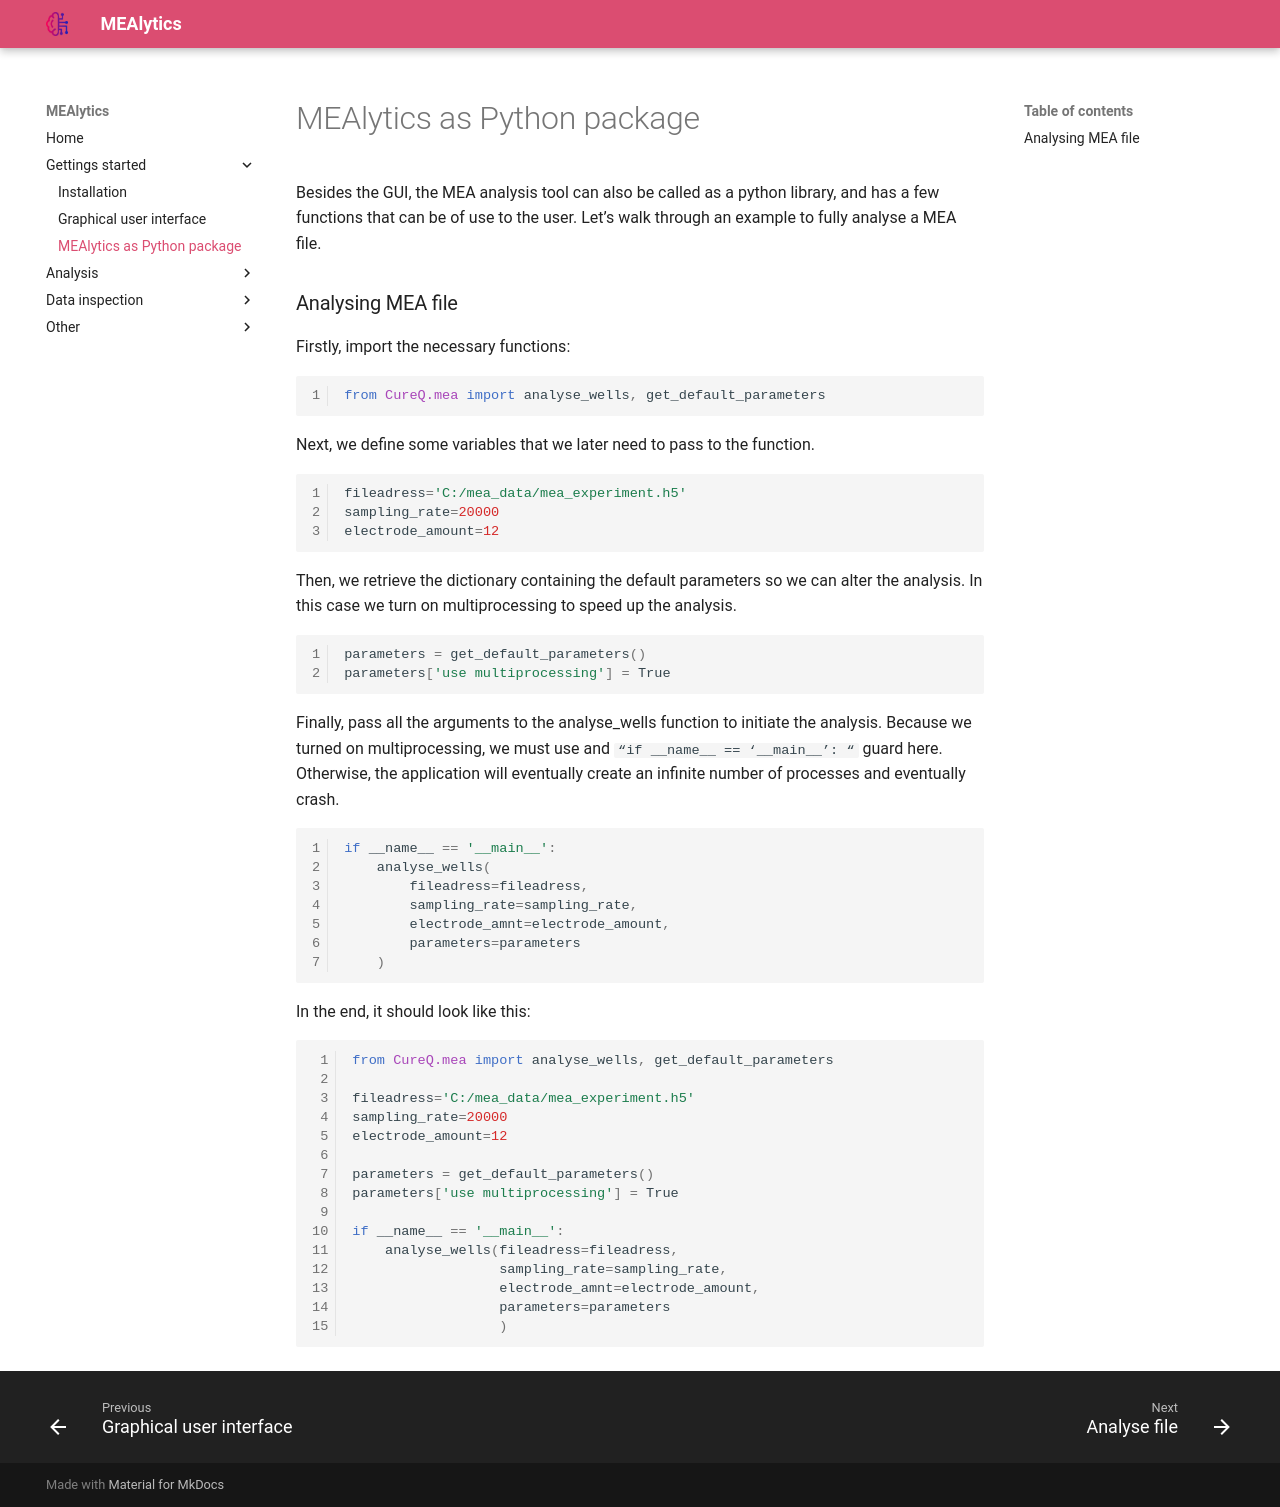

repository: CureQ/CureQ · page: python_package/index.html · generator: mkdocs

Besides the GUI, the MEA analysis tool can also be called as a python library, and has a few functions that can be of use to the user. Let’s walk through an example to fully analyse a MEA file.

### Analysing MEA file

Firstly, import the necessary functions:

```python
from CureQ.mea import analyse_wells, get_default_parameters
```

Next, we define some variables that we later need to pass to the function.

```python
fileadress='C:/mea_data/mea_experiment.h5'
sampling_rate=20000
electrode_amount=12
```

Then, we retrieve the dictionary containing the default parameters so we can alter the analysis. In this case we turn on multiprocessing to speed up the analysis.

```python
parameters = get_default_parameters()
parameters['use multiprocessing'] = True
```

Finally, pass all the arguments to the analyse_wells function to initiate the analysis. Because we turned on multiprocessing, we must use and `“if __name__ == ‘__main__’: “` guard here. Otherwise, the application will eventually create an infinite number of processes and eventually crash.

```python
if __name__ == '__main__':
    analyse_wells(
        fileadress=fileadress,
        sampling_rate=sampling_rate,
        electrode_amnt=electrode_amount,
        parameters=parameters
    )
```

In the end, it should look like this:

```python
from CureQ.mea import analyse_wells, get_default_parameters

fileadress='C:/mea_data/mea_experiment.h5'
sampling_rate=20000
electrode_amount=12

parameters = get_default_parameters()
parameters['use multiprocessing'] = True

if __name__ == '__main__':
    analyse_wells(fileadress=fileadress,
                  sampling_rate=sampling_rate,
                  electrode_amnt=electrode_amount,
                  parameters=parameters
                  )
```
